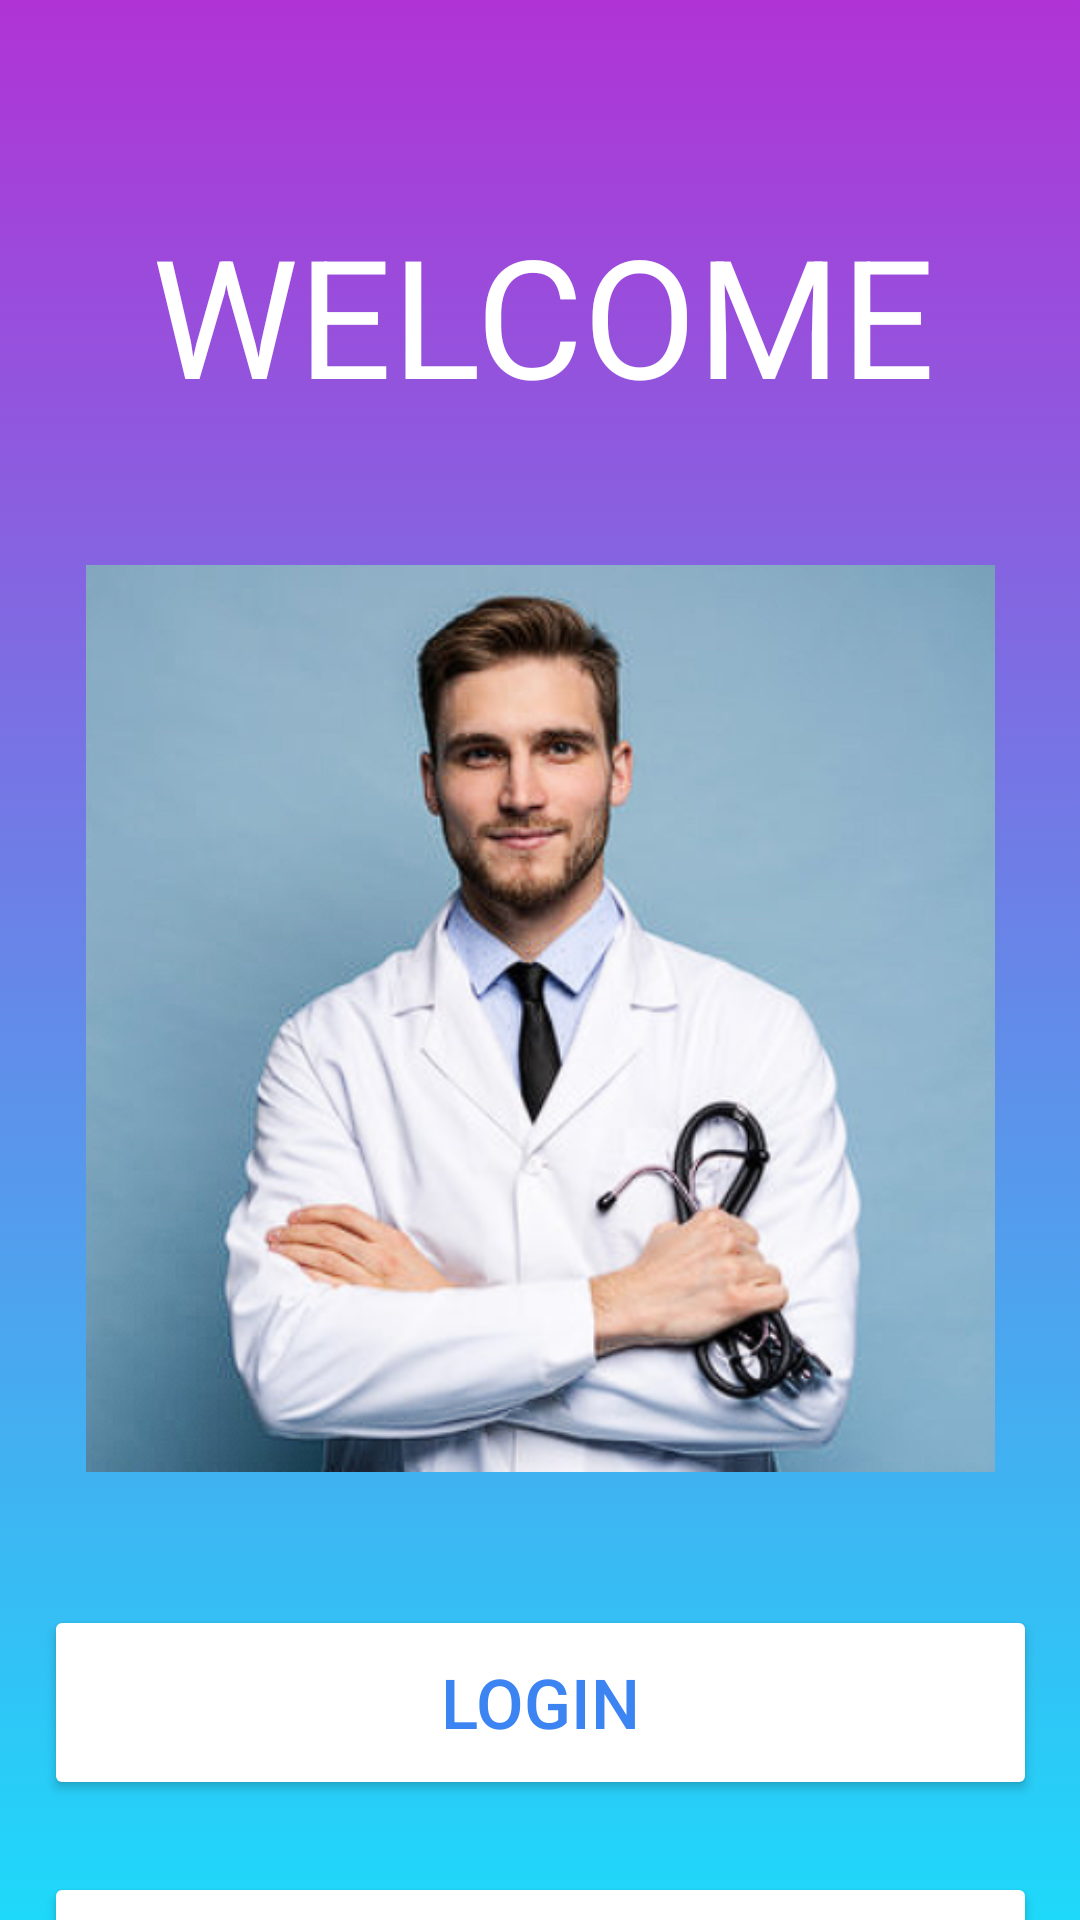

Reconstruct the res/layout file that produces this screen, plus the resources it refers to.
<!-- AndroidManifest.xml: application theme Theme.Examen_projet -->
<!-- res/layout/activity_main.xml -->
<?xml version="1.0" encoding="utf-8"?>
<androidx.constraintlayout.widget.ConstraintLayout xmlns:android="http://schemas.android.com/apk/res/android"
    xmlns:app="http://schemas.android.com/apk/res-auto"
    xmlns:tools="http://schemas.android.com/tools"
    android:layout_width="match_parent"
    android:layout_height="match_parent"
    android:background="@drawable/background_intro"
    tools:context=".MainActivity">

    <com.google.android.material.imageview.ShapeableImageView
        android:id="@+id/imageView5"
        android:layout_width="303dp"
        android:layout_height="335dp"
        android:layout_marginTop="172dp"
        app:layout_constraintEnd_toEndOf="parent"
        app:layout_constraintStart_toStartOf="parent"
        app:layout_constraintTop_toTopOf="parent"
        app:shapeAppearanceOverlay="@style/circular"
        app:srcCompat="@drawable/doctor1" />


    <TextView
        android:id="@+id/textView2"
        android:layout_width="277dp"
        android:layout_height="64dp"
        android:layout_marginTop="68dp"
        android:text="WELCOME"
        android:textColor="#ffff"
        android:textSize="55sp"
        app:layout_constraintEnd_toEndOf="parent"
        app:layout_constraintHorizontal_bias="0.611"
        app:layout_constraintStart_toStartOf="parent"
        app:layout_constraintTop_toTopOf="parent" />


    <Button
        android:id="@+id/signup_btn"
        android:layout_width="331dp"
        android:layout_height="65dp"
        android:layout_marginTop="24dp"
        android:backgroundTint="@color/white"
        android:padding="10dp"
        android:text="Sign up"
        android:textColor="#3B84F1"

        android:textSize="23sp"
        app:layout_constraintEnd_toEndOf="parent"
        app:layout_constraintStart_toStartOf="parent"
        app:layout_constraintTop_toBottomOf="@+id/login_btn" />

    <Button
        android:id="@+id/login_btn"
        android:layout_width="331dp"
        android:layout_height="65dp"
        android:layout_marginTop="28dp"
        android:backgroundTint="@color/white"
        android:padding="10dp"
        android:text="Login"
        android:textColor="#3B84F1"
        android:textSize="23sp"
        app:layout_constraintEnd_toEndOf="parent"
        app:layout_constraintStart_toStartOf="parent"
        app:layout_constraintTop_toBottomOf="@+id/imageView5" />


</androidx.constraintlayout.widget.ConstraintLayout>
<!-- resources referenced by this layout -->
<resources>
  <!-- drawable background_intro (drawable) -->
  <?xml version="1.0" encoding="utf-8"?>
  <selector xmlns:android="http://schemas.android.com/apk/res/android">
  
  <item>
      <shape android:shape="rectangle">
          <gradient android:angle="90" android:startColor="#1ed9fa" android:endColor="#b033d6" />
      </shape>
  </item>
  
  </selector>
  <!-- drawable doctor1: png bitmap (drawable, 333006 bytes) -->
  <style name="Theme.Examen_projet" parent="Base.Theme.Examen_projet" />
  <style name="Base.Theme.Examen_projet" parent="Theme.Material3.DayNight.NoActionBar">
          
          
      </style>
  <!-- not gathered from this repository: default colours our renderer supplied (Android Studio template values) -->
  <color name="white">#FFFFFFFF</color>
</resources>
